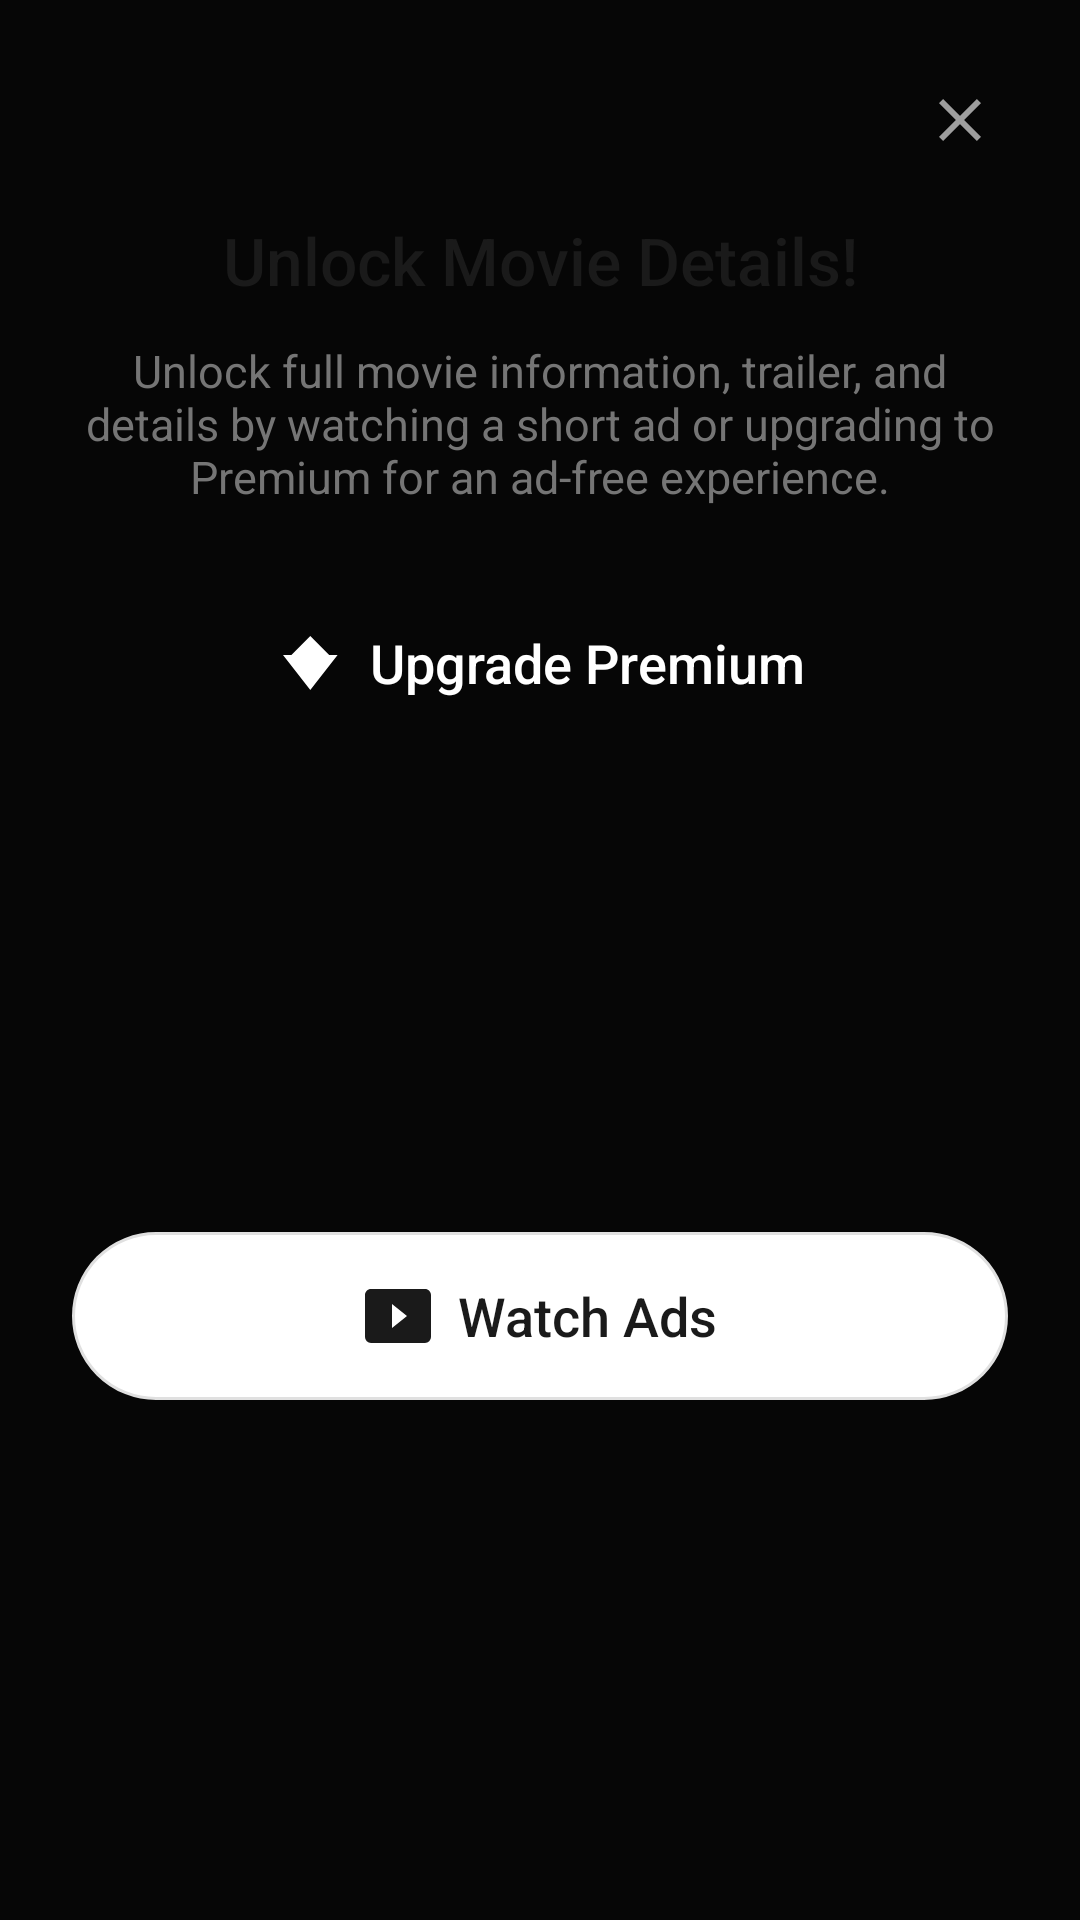

Android layout source for this screen:
<!-- AndroidManifest.xml: application theme Theme.Movie_app -->
<!-- res/layout/dialog_unlock_premium.xml -->
<?xml version="1.0" encoding="utf-8"?>
<androidx.constraintlayout.widget.ConstraintLayout xmlns:android="http://schemas.android.com/apk/res/android"
    xmlns:app="http://schemas.android.com/apk/res-auto"
    android:layout_width="match_parent"
    android:layout_height="wrap_content"
    android:layout_margin="24dp"
    android:background="@drawable/bg_dialog_premium"
    android:padding="24dp">

    <ImageView
        android:id="@+id/ivClose"
        android:layout_width="32dp"
        android:layout_height="32dp"
        android:padding="4dp"
        android:src="@drawable/ic_close_gray"
        android:contentDescription="Close"
        app:layout_constraintEnd_toEndOf="parent"
        app:layout_constraintTop_toTopOf="parent" />

    <TextView
        android:id="@+id/tvTitle"
        android:layout_width="0dp"
        android:layout_height="wrap_content"
        android:layout_marginTop="16dp"
        android:fontFamily="sans-serif-medium"
        android:gravity="center"
        android:text="Unlock Movie Details!"
        android:textColor="#1A1A1A"
        android:textSize="22sp"
        app:layout_constraintEnd_toEndOf="parent"
        app:layout_constraintStart_toStartOf="parent"
        app:layout_constraintTop_toBottomOf="@id/ivClose" />

    <TextView
        android:id="@+id/tvDesc"
        android:layout_width="0dp"
        android:layout_height="wrap_content"
        android:layout_marginTop="12dp"
        android:gravity="center"
        android:text="Unlock full movie information, trailer, and details by watching a short ad or upgrading to Premium for an ad-free experience."
        android:textColor="#757575"
        android:textSize="15sp"
        app:layout_constraintEnd_toEndOf="parent"
        app:layout_constraintStart_toStartOf="parent"
        app:layout_constraintTop_toBottomOf="@id/tvTitle" />

    <LinearLayout
        android:id="@+id/btnUpgrade"
        android:layout_width="match_parent"
        android:layout_height="56dp"
        android:layout_marginTop="24dp"
        android:background="@drawable/bg_btn_upgrade"
        android:gravity="center"
        android:orientation="horizontal"
        app:layout_constraintTop_toBottomOf="@id/tvDesc"
        app:layout_constraintStart_toStartOf="parent"
        app:layout_constraintEnd_toEndOf="parent">

        <ImageView
            android:layout_width="24dp"
            android:layout_height="24dp"
            android:layout_marginEnd="8dp"
            android:src="@drawable/ic_diamond"
            android:contentDescription="Diamond Icon" />

        <TextView
            android:layout_width="wrap_content"
            android:layout_height="wrap_content"
            android:fontFamily="sans-serif-medium"
            android:text="Upgrade Premium"
            android:textColor="@color/white"
            android:textSize="18sp" />
    </LinearLayout>

    <LinearLayout
        android:id="@+id/btnWatchAds"
        android:layout_width="match_parent"
        android:layout_height="56dp"
        android:layout_marginTop="12dp"
        android:background="@drawable/bg_btn_watch_ads"
        android:gravity="center"
        android:orientation="horizontal"
        app:layout_constraintTop_toBottomOf="@id/btnUpgrade"
        app:layout_constraintStart_toStartOf="parent"
        app:layout_constraintEnd_toEndOf="parent"
        app:layout_constraintBottom_toBottomOf="parent">

        <ImageView
            android:layout_width="24dp"
            android:layout_height="24dp"
            android:layout_marginEnd="8dp"
            android:src="@drawable/ic_video"
            android:contentDescription="Ads Icon" />

        <TextView
            android:layout_width="wrap_content"
            android:layout_height="wrap_content"
            android:fontFamily="sans-serif-medium"
            android:text="Watch Ads"
            android:textColor="#1A1A1A"
            android:textSize="18sp" />
    </LinearLayout>

</androidx.constraintlayout.widget.ConstraintLayout>
<!-- resources referenced by this layout -->
<resources>
  <color name="white">#FFFFFF</color>
  <!-- drawable bg_btn_watch_ads (drawable) -->
  <?xml version="1.0" encoding="utf-8"?>
  <shape xmlns:android="http://schemas.android.com/apk/res/android">
      <solid android:color="@color/white" />
      <stroke android:width="1dp" android:color="#E0E0E0" />
      <corners android:radius="30dp" />
  </shape>
  <!-- drawable ic_close_gray (drawable) -->
  <vector xmlns:android="http://schemas.android.com/apk/res/android"
      android:width="24dp"
      android:height="24dp"
      android:viewportWidth="24"
      android:viewportHeight="24">
      <path
          android:fillColor="#9E9E9E"
          android:pathData="M19,6.41L17.59,5L12,10.59L6.41,5L5,6.41L10.59,12L5,17.59L6.41,19L12,13.41L17.59,19L19,17.59L13.41,12L19,6.41Z" />
  </vector>
  <!-- drawable ic_diamond (drawable) -->
  <vector xmlns:android="http://schemas.android.com/apk/res/android"
      android:width="24dp"
      android:height="24dp"
      android:viewportWidth="24"
      android:viewportHeight="24">
      <path
          android:fillColor="@color/white"
          android:pathData="M12.1,3L5.8,9.3L12.1,15.6L18.4,9.3L12.1,3M3,9.3L12.1,21L21.2,9.3L3,9.3Z" />
  </vector>
  <!-- drawable ic_video (drawable) -->
  <vector xmlns:android="http://schemas.android.com/apk/res/android"
      android:width="24dp"
      android:height="24dp"
      android:viewportWidth="24"
      android:viewportHeight="24">
      <path
          android:fillColor="#1A1A1A"
          android:pathData="M21,3H3C1.89,3 1,3.89 1,5V19A2,2 0 0,0 3,21H21A2,2 0 0,0 23,19V5C23,3.89 22.1,3 21,3M10,16V8L15,12L10,16Z" />
  </vector>
  <style name="Theme.Movie_app" parent="Base.Theme.Movie_app" />
  <style name="Base.Theme.Movie_app" parent="Theme.Material3.DayNight.NoActionBar">
          
          <item name="colorPrimary">@color/black_deep</item>
          <item name="colorSecondary">@color/red_accent</item>
          <item name="android:windowBackground">@color/black_deep</item>
          <item name="colorSurface">@color/black_deep</item>
          <item name="colorOnSurface">@color/white</item>
          <item name="colorSurfaceVariant">@color/black_card</item>
          
          
          <item name="android:statusBarColor">@color/black_deep</item>
          <item name="android:navigationBarColor">@color/black_deep</item>
          
          
          <item name="colorSecondaryContainer">@android:color/transparent</item>
          <item name="colorOnSecondaryContainer">@color/red_accent</item>
          
          
          <item name="bottomNavigationStyle">@style/Widget.App.BottomNavigationView</item>
      </style>
  <color name="black_deep">#060606</color>
  <color name="red_accent">#E50914</color>
  <color name="black_card">#121212</color>
  <style name="Widget.App.BottomNavigationView" parent="Widget.Material3.BottomNavigationView">
          <item name="materialThemeOverlay">@style/ThemeOverlay.App.BottomNavigationView</item>
          <item name="itemIconTint">@color/bottom_nav_colors</item>
          <item name="itemTextColor">@color/bottom_nav_colors</item>
          <item name="backgroundTint">@color/black_deep</item>
          <item name="elevation">0dp</item>
          <item name="itemRippleColor">@android:color/transparent</item>
      </style>
  <style name="ThemeOverlay.App.BottomNavigationView" parent="">
          <item name="colorPrimary">@color/red_accent</item>
          <item name="colorSecondaryContainer">@android:color/transparent</item>
          <item name="colorOnSecondaryContainer">@color/red_accent</item>
      </style>
</resources>
